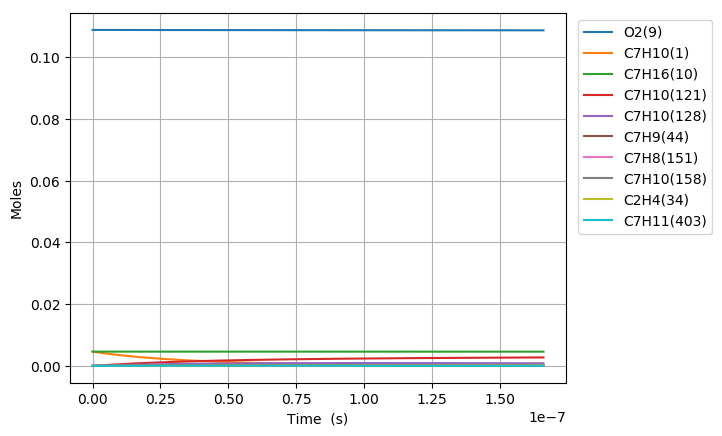

The data file committed next to this chart (first rows):
Time (s), Volume (m^3), H(11), O(12), OH(13), H2(14), H2O(15), Ar(16), He(17), HO2(18), H2O2(19), N2, Ne, C7H10(1), CO(2), CO2(3), CH4(4), C2H2(5), C4H4(6), C5H6(7), C5H5(8), O2(9), C7H16(10), C7H10(60)
0.0, 0.002484, 0.0, 0.0, 0.0, 0.0, 0.0, 0.0, 0.0, 0.0, 0.0, 0.8803, 0.0, 0.00463, 0.0, 0.0, 0.0, 0.0, 0.0, 0.0, 0.0, 0.1088, 0.00463, 0.0
6.555961730958225e-21, 0.002484, 2.5924489755757651e-21, 4.7922421088052376e-34, 4.9895698961453993e-35, 5.8589468991177231e-35, 1.2050626155875312e-47, 0.0, 0.0, 2.9710376563076001e-22, 1.9643766930698388e-38, 0.8803, 0.0, 0.00463, 1.8929832450261047e-93, 9.2026871129522731e-116, 1.5039082519571153e-67, 1.5410538236226677e-71, 0.0, 0.0, 0.0, 0.1088, 0.00463, 1.7492073069342299e-17
1.835669284668303e-20, 0.002484, 7.2588571494728606e-21, 1.5034898557193242e-33, 3.013700223458798e-34, 3.5388039343338793e-34, 1.4306513293105044e-46, 0.0, 0.0, 8.3189063693256369e-22, 1.186483638106837e-37, 0.8803, 0.0, 0.00463, 1.4213810551252207e-91, 1.253003723140984e-113, 4.2623711623537066e-66, 3.4491917556679621e-70, 0.0, 0.0, 0.0, 0.1088, 0.00463, 4.8977804594431815e-17
4.195815507813264e-20, 0.002484, 1.6591673568709922e-20, 4.198669411362424e-33, 1.4509669350795471e-33, 1.7037817691635659e-33, 1.4046223980096674e-45, 0.0, 0.0, 1.9014647522018923e-21, 5.712409154518624e-37, 0.8803, 0.0, 0.00463, 1.1274182973211008e-89, 1.9856589757220315e-111, 1.2342859283717769e-64, 6.8233067455074034e-69, 0.0, 0.0, 0.0, 0.1088, 0.00463, 1.1194926764570434e-16
8.916107954103186e-20, 0.002484, 3.5257306692955503e-20, 1.2175621626111155e-32, 6.336753864002796e-33, 7.4408626745140613e-33, 1.2423727865157663e-44, 0.0, 0.0, 4.0406144734032633e-21, 2.4947601883573546e-36, 0.8803, 0.0, 0.00463, 8.1494789452435338e-88, 2.8723866185297626e-109, 3.6255383916451361e-63, 1.2171329990753591e-67, 0.0, 0.0, 0.0, 0.1088, 0.00463, 2.3789219375262351e-16
1.835669284668303e-19, 0.002484, 7.258857408453216e-20, 3.8475898786262949e-32, 2.6454700452446033e-32, 3.1064137472832415e-32, 1.0442892709649774e-43, 0.0, 0.0, 8.3189198784554592e-21, 1.0415141317446286e-35, 0.8803, 0.0, 0.00463, 5.6483452154026633e-86, 3.9828599399312321e-107, 1.1123049004601134e-61, 2.0628687899552291e-66, 0.0, 0.0, 0.0, 0.1088, 0.00463, 4.8977804598395784e-16
3.723786263184272e-19, 0.002484, 1.472511134400252e-19, 1.3246194656361625e-31, 1.0807608708590319e-31, 1.2690714199639151e-31, 8.5617149277294754e-43, 0.0, 0.0, 1.6875554539146526e-20, 4.2549321147003209e-35, 0.8803, 0.0, 0.00463, 3.900157987215995e-84, 5.5004563770732993e-105, 3.5937070749469203e-60, 3.421107340147118e-65, 0.0, 0.0, 0.0, 0.1088, 0.00463, 9.9354975051661158e-16
7.500020220216209e-19, 0.002484, 2.965762104403525e-19, 4.8597603622196104e-31, 4.3686085445255191e-31, 5.1297899456279996e-31, 6.9334992873125421e-42, 0.0, 0.0, 3.3988919262786166e-20, 1.7199172899751535e-34, 0.8803, 0.0, 0.00463, 2.771397314283168e-82, 7.8154948859332443e-103, 1.2341328348075552e-58, 5.6522295816076724e-64, 0.0, 0.0, 0.0, 0.1088, 0.00463, 2.0010931598618576e-15
1.5052488134280084e-18, 0.002484, 5.9522647759822864e-19, 1.8551723541564012e-30, 1.7565985277721142e-30, 2.0626662642652102e-30, 5.5806841997813381e-41, 0.0, 0.0, 6.82160303183818e-20, 6.9157576070708872e-34, 0.8803, 0.0, 0.00463, 2.0967338510613193e-80, 1.1820738861641888e-100, 4.593698053625199e-57, 9.4456561186045022e-63, 0.0, 0.0, 0.0, 0.1088, 0.00463, 4.0161799796721057e-15
3.0157423962407832e-18, 0.002484, 1.1925273045417203e-18, 7.2422388421167781e-30, 7.044747726250338e-30, 8.2722165858818954e-30, 4.4781487987799704e-40, 0.0, 0.0, 1.3667177885713007e-19, 2.7735648740384916e-33, 0.8803, 0.0, 0.00463, 1.7459104377188195e-78, 1.9673860395074043e-98, 1.8999186193781951e-55, 1.6263210906543896e-61, 0.0, 0.0, 0.0, 0.1088, 0.00463, 8.0463536237716241e-15
6.036729561866333e-18, 0.002484, 2.3871301289304917e-18, 2.8611077607286161e-29, 2.8215751910442177e-29, 3.313203254933521e-29, 3.5879703528404347e-39, 0.0, 0.0, 2.7358938159918645e-19, 1.1109020786325341e-32, 0.8803, 0.0, 0.00463, 1.6314406727149843e-76, 3.6743730943313532e-96, 8.8596209697377216e-54, 2.9591541629905057e-60, 0.0, 0.0, 0.0, 0.1088, 0.00463, 1.6106700929886766e-14
1.2078703893117433e-17, 0.002484, 4.7763404596418314e-18, 1.137276613403795e-28, 1.1293666646562694e-28, 1.3261462328657458e-28, 2.8725609275473373e-38, 0.0, 0.0, 5.4744900937620941e-19, 4.4467391224405074e-32, 0.8803, 0.0, 0.00463, 1.7011351182187272e-74, 7.6583965649868855e-94, 4.6186503158897272e-52, 5.8681033737327862e-59, 0.0, 0.0, 0.0, 0.1088, 0.00463, 3.2227395613781508e-14
2.4162652555619634e-17, 0.002484, 9.5547798482129174e-18, 4.5347711796284802e-28, 4.5189478460731733e-28, 5.3063242021357811e-28, 2.298926579460486e-37, 0.0, 0.0, 1.0952659511795062e-18, 1.779463492540485e-31, 0.8803, 0.0, 0.00463, 1.9293204629302604e-72, 1.7364582569211905e-91, 2.6200219557731385e-50, 1.3007205057199634e-57, 0.0, 0.0, 0.0, 0.1088, 0.00463, 6.4468785268229166e-14
4.8330549880624034e-17, 0.002484, 1.9111733529255284e-17, 1.811046502262023e-27, 1.8078814909888229e-27, 2.1228847171764365e-27, 1.8394982427134671e-36, 0.0, 0.0, 2.1912905564080545e-18, 7.120521912259108e-31, 0.8803, 0.0, 0.00463, 2.3104759516212264e-70, 4.1580458009481891e-89, 1.569225343098837e-48, 3.2372891224391918e-56, 0.0, 0.0, 0.0, 0.1088, 0.00463, 1.2895156572376055e-13
9.666634453063283e-17, 0.002484, 3.8225940469407526e-17, 7.2385096651842025e-27, 7.2321792911275426e-27, 8.4923060476771166e-27, 1.4717506310840373e-35, 0.0, 0.0, 4.3849024664195055e-18, 2.8496479684845981e-30, 0.8803, 0.0, 0.00463, 2.8552013665967084e-68, 1.0275384159981103e-86, 9.6962095275488133e-47, 8.8715904028453036e-55, 0.0, 0.0, 0.0, 0.1088, 0.00463, 2.5791713122139268e-13
1.4500213918064163e-16, 0.002484, 5.7340446950107907e-17, 1.5378339727213038e-26, 1.536884398082762e-26, 1.8046694034895381e-26, 4.2084104064070061e-35, 0.0, 0.0, 6.580076889119536e-18, 6.0574303608471873e-30, 0.8803, 0.0, 0.00463, 1.8320093607593943e-67, 7.593948896744069e-86, 5.2948309716249452e-46, 3.9178370324058878e-54, 0.0, 0.0, 0.0, 0.1088, 0.00463, 3.8688270130561943e-13
1.9333793383065043e-16, 0.002484, 7.6455252933850824e-17, 2.6230579187809275e-26, 2.6217918057479025e-26, 3.0786098592732566e-26, 8.876916002107401e-35, 0.0, 0.0, 8.7768136377102169e-18, 1.0336201850221599e-29, 0.8803, 0.0, 0.00463, 7.1290223344268132e-67, 3.3146267556967358e-85, 1.8130857950351404e-45, 1.1431249894715929e-53, 0.0, 0.0, 0.0, 0.1088, 0.00463, 5.158482759764662e-13
2.90009523130668e-16, 0.002484, 1.1468556770035012e-16, 5.4301048715775076e-26, 5.4282056785931839e-26, 6.3740101416513898e-26, 2.424612766814621e-34, 0.0, 0.0, 1.3173953238914607e-17, 2.1409813238761096e-29, 0.8803, 0.0, 0.00463, 4.6187583486188409e-66, 2.5616427542975389e-84, 9.7023103868694168e-45, 4.8785711323041401e-53, 0.0, 0.0, 0.0, 0.1088, 0.00463, 7.737794360827543e-13
3.866811124306856e-16, 0.002484, 1.5291698353499148e-16, 9.2346367971855513e-26, 9.2321045190210384e-26, 1.0840696069248953e-25, 5.0731756488562909e-34, 0.0, 0.0, 1.7576836518864396e-17, 3.6428565734119287e-29, 0.8803, 0.0, 0.00463, 1.7302747169423771e-65, 1.0677479747344474e-83, 3.2245108673265916e-44, 1.4005418436672534e-52, 0.0, 0.0, 0.0, 0.1088, 0.00463, 1.0317106130558896e-12
4.833527017307032e-16, 0.002484, 1.9114957883510987e-16, 1.41079310176332e-25, 1.4104765648481514e-25, 1.6562364251864069e-25, 9.2356363460359819e-34, 0.0, 0.0, 2.198587249324852e-17, 5.5679625145916429e-29, 0.8803, 0.0, 0.00463, 5.2696604808881756e-65, 3.586928235152355e-83, 8.8081458910535838e-44, 3.3614757874874437e-52, 0.0, 0.0, 0.0, 0.1088, 0.00463, 1.289641808100816e-12
6.766958803307384e-16, 0.002484, 2.6761838022399251e-16, 2.712813213745131e-25, 2.7123700574878665e-25, 3.184970399128505e-25, 2.4385439022135787e-33, 0.0, 0.0, 3.0822780560015056e-17, 1.07180853889715e-28, 0.8803, 0.0, 0.00463, 5.8048751816229719e-64, 6.0180441222809915e-82, 6.5412336784480578e-43, 1.6962794742634283e-51, 0.0, 0.0, 0.0, 0.1088, 0.00463, 1.8055042535423482e-12
8.700390589307736e-16, 0.002484, 3.4409196827384901e-16, 4.4489571811498376e-25, 4.4483874054526837e-25, 5.2234694984454573e-25, 5.0558168441290534e-33, 0.0, 0.0, 3.9684659185934512e-17, 1.759526627497342e-28, 0.8803, 0.0, 0.00463, 2.7747379421660312e-63, 3.4425564732186228e-81, 2.5768378257014005e-42, 5.3938703281161406e-51, 0.0, 0.0, 0.0, 0.1088, 0.00463, 2.3213667723855442e-12
1.256725416130844e-15, 0.002484, 4.9705349002079213e-16, 9.2235737274267393e-25, 9.2227507325036378e-25, 1.0829712665278658e-24, 1.519192702583334e-32, 0.0, 0.0, 5.7483256238794223e-17, 3.6556543583135807e-28, 0.8803, 0.0, 0.00463, 4.5285684918993365e-62, 9.1146641947403825e-80, 2.648625834051813e-41, 3.5320449402329983e-50, 0.0, 0.0, 0.0, 0.1088, 0.00463, 3.3530920302542781e-12
2.0300981305309846e-15, 0.002484, 8.0303383682278949e-16, 2.3982979062764138e-24, 2.3981649973486735e-24, 2.8160186332474344e-24, 6.5320809300788598e-32, 0.0, 0.0, 9.3379414577466841e-17, 9.5476506052483491e-28, 0.8803, 0.0, 0.00463, 2.0614634904151551e-60, 7.9945858957842373e-78, 6.3588456292742703e-40, 4.5187216725537086e-49, 0.0, 0.0, 0.0, 0.1088, 0.00463, 5.4165434267672373e-12
2.8034708449311254e-15, 0.002484, 1.1090904837176853e-15, 4.5690426053903435e-24, 4.5688591838495654e-24, 5.3649321607396829e-24, 1.6880983348386935e-31, 0.0, 0.0, 1.2967367222102575e-16, 1.8261730128774854e-27, 0.8803, 0.0, 0.00463, 1.3737396171642839e-59, 6.3150126110458437e-77, 3.4777662862703208e-39, 1.9636901410884709e-48, 0.0, 0.0, 0.0, 0.1088, 0.00463, 7.4799959977103792e-12
3.576843559331266e-15, 0.002484, 1.415223286422554e-15, 7.4347544482699367e-24, 7.4345207031815305e-24, 8.7299032620828956e-24, 3.4451500373922547e-31, 0.0, 0.0, 1.6636531050359089e-16, 2.9829091305927202e-27, 0.8803, 0.0, 0.00463, 5.7004284259030035e-59, 2.9947511248246524e-76, 1.2371112436236783e-38, 5.8762802350060081e-48, 0.0, 0.0, 0.0, 0.1088, 0.00463, 9.5434497431772232e-12
4.350216273731407e-15, 0.002484, 1.7214320965549183e-15, 1.0995602805756333e-23, 1.0995319051757747e-23, 1.2911130858476852e-23, 6.1192485991139982e-31, 0.0, 0.0, 2.0345359036895984e-16, 4.4281947612312062e-27, 0.8803, 0.0, 0.00463, 1.82845986090502e-58, 1.0773101753962814e-75, 3.4750785913434378e-38, 1.4278171356529936e-47, 0.0, 0.0, 0.0, 0.1088, 0.00463, 1.1606904663265924e-11
5.896961702531689e-15, 0.002484, 2.3340771922261102e-15, 2.0203337111913606e-23, 2.0202954924045249e-23, 2.3723093162169494e-23, 1.4941322566186342e-30, 0.0, 0.0, 2.7881735102340286e-16, 8.1963412848827051e-27, 0.8803, 0.0, 0.00463, 1.2041344439706785e-57, 8.7487380793306563e-75, 1.7991597253954008e-37, 5.7651962801152815e-47, 0.0, 0.0, 0.0, 0.1088, 0.00463, 1.573381802767242e-11
7.44370713133197e-15, 0.002484, 2.9470245905325189e-15, 3.2193602226360838e-23, 3.2193125065511138e-23, 3.7802412487142053e-23, 2.9717917501563451e-30, 0.0, 0.0, 3.5575907594727345e-16, 1.3156393972593585e-26, 0.8803, 0.0, 0.00463, 4.8834423276431406e-57, 4.041297924579508e-74, 6.2182888669561574e-37, 1.6731446620196294e-46, 0.0, 0.0, 0.0, 0.1088, 0.00463, 1.9860736091712456e-11
8.990452560132253e-15, 0.002484, 3.5602730567308855e-15, 4.6967821895633235e-23, 4.6967255378056452e-23, 5.515076099721086e-23, 5.2095898026151368e-30, 0.0, 0.0, 4.3427261518396362e-16, 1.9335444268230063e-26, 0.8803, 0.0, 0.00463, 1.5600191233644953e-56, 1.4446833168210791e-73, 1.7289607087910363e-36, 4.0126280154031375e-46, 0.0, 0.0, 0.0, 0.1088, 0.00463, 2.3987658856200349e-11
1.0537197988932535e-14, 0.002484, 4.1738213757003667e-15, 6.4527401750541389e-23, 6.452675429347442e-23, 7.5769789588479358e-23, 8.3709178103960051e-30, 0.0, 0.0, 5.143519164419847e-16, 2.6760288359874048e-26, 0.8803, 0.0, 0.00463, 4.3133840329460926e-56, 4.4433989634388925e-73, 4.1918105281160169e-36, 8.4901474336624296e-46, 0.0, 0.0, 0.0, 0.1088, 0.00463, 2.8114586321930847e-11
1.2083943417732818e-14, 0.002484, 4.7876683720502174e-15, 8.4873704424653028e-23, 8.4872987846794732e-23, 9.9661098666489914e-23, 1.2615019989369181e-29, 0.0, 0.0, 5.9599112523761057e-16, 3.5456959402067122e-26, 0.8803, 0.0, 0.00463, 1.0722195128006653e-55, 1.2238864801545542e-72, 9.1883362858631837e-36, 1.6374867952547026e-45, 0.0, 0.0, 0.0, 0.1088, 0.00463, 3.2241518489664641e-11
1.36306888465331e-14, 0.002484, 5.4018128989235618e-15, 1.0800806074489918e-22, 1.0800729086617087e-22, 1.2682625128935903e-22, 1.8098292264476605e-29, 0.0, 0.0, 6.7918452912456792e-16, 4.5450944435168826e-26, 0.8803, 0.0, 0.00463, 2.4762732160215394e-55, 3.1495646932404586e-72, 1.8689055745530906e-35, 2.9403004980523828e-45, 0.0, 0.0, 0.0, 0.1088, 0.00463, 3.6368455360134767e-11
1.5177434275333382e-14, 0.002484, 6.0162538093806077e-15, 1.3393180174853108e-22, 1.3393099881897161e-22, 1.5726681076817036e-22, 2.4977708870218698e-29, 0.0, 0.0, 7.6392641518861953e-16, 5.6767774717798267e-26, 0.8803, 0.0, 0.00463, 5.2839977228493088e-55, 7.4235973832372372e-72, 3.5465662447252336e-35, 4.9689699595353149e-45, 0.0, 0.0, 0.0, 0.1088, 0.00463, 4.0495396934068071e-11
1.6724179704133665e-14, 0.002484, 6.6309899409083372e-15, 1.6264627667521318e-22, 1.6264546577852634e-22, 1.9098436179754552e-22, 3.3412823431347281e-29, 0.0, 0.0, 8.5021099290547626e-16, 6.9433360680354404e-26, 0.8803, 0.0, 0.00463, 1.048703251881257e-54, 1.6135110089671453e-71, 6.3254158904793596e-35, 7.9722674666720955e-45, 0.0, 0.0, 0.0, 0.1088, 0.00463, 4.4622343212196441e-11
1.9817670561734226e-14, 0.002484, 7.8613432626714036e-15, 2.2845277924776115e-22, 2.2845205012781177e-22, 2.6825672329283626e-22, 5.5586984348141289e-29, 0.0, 0.0, 1.0273852877124734e-15, 9.8913825733985893e-26, 0.8803, 0.0, 0.00463, 3.5443745203475964e-54, 6.5521143843010212e-71, 1.7467728269753766e-34, 1.8178713257230212e-44, 0.0, 0.0, 0.0, 0.1088, 0.00463, 5.2876249883894282e-11
2.2568873214727424e-14, 0.002484, 8.9565414066526596e-15, 2.9636961582869755e-22, 2.963691028388285e-22, 3.4800715703809712e-22, 8.2105343744396059e-29, 0.0, 0.0, 1.1900836488318723e-15, 1.2991843774992361e-25, 0.8803, 0.0, 0.00463, 8.9573943861769898e-54, 1.889539967063231e-70, 3.7901267652535896e-34, 3.4057352835714364e-44, 0.0, 0.0, 0.0, 0.1088, 0.00463, 6.0216895098085601e-11
2.532007586772062e-14, 0.002484, 1.0052656262354772e-14, 3.731358667639598e-22, 3.731357474452357e-22, 4.3814893333505303e-22, 1.1595753492188227e-28, 0.0, 0.0, 1.3575765587680703e-15, 1.6557880276186912e-25, 0.8803, 0.0, 0.00463, 2.0311532275034444e-53, 4.8048819488325804e-70, 7.5080419799905291e-34, 5.9215292187882962e-44, 0.0, 0.0, 0.0, 0.1088, 0.00463, 6.7557555205899912e-11
2.807127852071382e-14, 0.002484, 1.1149681494908639e-14, 4.5875890453798192e-22, 4.5875940280505308e-22, 5.3869071150279808e-22, 1.5804023231631359e-28, 0.0, 0.0, 1.5298324611363514e-15, 2.0603815363956543e-25, 0.8803, 0.0, 0.00463, 4.2289271202732617e-53, 1.1060590078971371e-69, 1.3841632937987103e-33, 9.7063188493288461e-44, 0.0, 0.0, 0.0, 0.1088, 0.00463, 7.4898230211052374e-11
3.0822481173707016e-14, 0.002484, 1.2247610818078522e-14, 5.5324604698296399e-22, 5.5324743843121881e-22, 6.496410867440956e-22, 2.0925046912831203e-28, 0.0, 0.0, 1.7068200412701477e-15, 2.5143912030977573e-25, 0.8803, 0.0, 0.00463, 8.2231496430186592e-53, 2.3531991029726962e-69, 2.4081428414628864e-33, 1.5168313239838559e-43, 0.0, 0.0, 0.0, 0.1088, 0.00463, 8.2238920117150529e-11
3.357368382670021e-14, 0.002484, 1.3346437985564142e-14, 6.5660456704015676e-22, 6.5660718416961915e-22, 7.7100860160824234e-22, 2.7048663170851245e-28, 0.0, 0.0, 1.8885081829379574e-15, 3.0192390240286584e-25, 0.8803, 0.0, 0.00463, 1.511619154918476e-52, 4.6946579062634999e-69, 3.9939411334788024e-33, 2.278541002383956e-43, 0.0, 0.0, 0.0, 0.1088, 0.00463, 8.957962492770148e-11
3.9076089132686606e-14, 0.002484, 1.5546761079813245e-14, 8.8996459388581446e-22, 8.8997091353276584e-22, 1.0450289413752587e-21, 4.2663530027435819e-28, 0.0, 0.0, 2.2658627373881328e-15, 4.187112571090927e-25, 0.8803, 0.0, 0.00463, 4.4975159734371115e-52, 1.630429488151009e-68, 9.8131714332253772e-33, 4.6765557973019726e-43, 0.0, 0.0, 0.0, 0.1088, 0.00463, 1.042610792756829e-10
4.4578494438673e-14, 0.002484, 1.7750601660114128e-14, 1.1588962084956255e-21, 1.1589083736104884e-21, 1.3608189449540621e-21, 6.3369223406812929e-28, 0.0, 0.0, 2.6616514340714877e-15, 5.5752779722464755e-25, 0.8803, 0.0, 0.00463, 1.1590353009752103e-51, 4.7909098096370224e-68, 2.1379322267186444e-32, 8.6957153691092827e-43, 0.0, 0.0, 0.0, 0.1088, 0.00463, 1.1894259328102125e-10
5.0080899744659396e-14, 0.002484, 1.9957911307594122e-14, 1.4634558453468192e-21, 1.4634766408540539e-21, 1.7184449009882927e-21, 8.9887501601629394e-28, 0.0, 0.0, 3.0756330565322961e-15, 7.1949248824045139e-25, 0.8803, 0.0, 0.00463, 2.6729708885388729e-51, 1.2372948026474839e-67, 4.2459309868280723e-32, 1.4992373481615859e-42, 0.0, 0.0, 0.0, 0.1088, 0.00463, 1.3362416696811631e-10
5.558330505064579e-14, 0.002484, 2.2168642296034283e-14, 1.8036991551127908e-21, 1.8037320898202893e-21, 2.1179721786319337e-21, 1.2294119679628538e-27, 0.0, 0.0, 3.5075698331395717e-15, 9.0571555606100639e-25, 0.8803, 0.0, 0.00463, 5.651427785291627e-51, 2.8912654325467606e-67, 7.83880120353602e-32, 2.4353347927452221e-42, 0.0, 0.0, 0.0, 0.1088, 0.00463, 1.483058003597634e-10
6.108571035663219e-14, 0.002484, 2.438274757743162e-14, 2.179681020451076e-21, 2.1797304081433543e-21, 2.5594652460721124e-21, 1.6325424744613002e-27, 0.0, 0.0, 3.9572273659213472e-15, 1.1172985690900527e-24, 0.8803, 0.0, 0.00463, 1.1143270822367813e-50, 6.2389964499584466e-67, 1.3643447037119262e-31, 3.7699458425005454e-42, 0.0, 0.0, 0.0, 0.1088, 0.00463, 1.629874934771796e-10
7.209052096860498e-14, 0.002484, 2.8820896119051751e-14, 3.0390762207207807e-21, 3.0391750748979811e-21, 3.5686022500269966e-21, 2.6855985553542634e-27, 0.0, 0.0, 4.9087834878046713e-15, 1.6209079083387712e-24, 0.8803, 0.0, 0.00463, 3.7204334714551183e-50, 2.4782726086850497e-66, 3.6087335632788639e-31, 8.0717273646789888e-42, 0.0, 0.0, 0.0, 0.1088, 0.00463, 1.9235105896649816e-10
8.309533158057777e-14, 0.002484, 3.3271993689229446e-14, 4.0420656256408251e-21, 4.042242853551219e-21, 4.7463542003396342e-21, 4.1161819560544421e-27, 0.0, 0.0, 5.9284916250421764e-15, 2.2389614284067131e-24, 0.8803, 0.0, 0.00463, 1.0439448459491511e-49, 8.0217990886388922e-66, 8.2818782783186075e-31, 1.5416562017750563e-41, 0.0, 0.0, 0.0, 0.1088, 0.00463, 2.2171486357515096e-10
9.410014219255056e-14, 0.002484, 3.7735687263870072e-14, 5.18906183707993e-21, 5.189355630361104e-21, 6.0932058025138517e-21, 5.9826056140252546e-27, 0.0, 0.0, 7.0145928445194983e-15, 2.9799630438421599e-24, 0.8803, 0.0, 0.00463, 2.5703014508028353e-49, 2.2285500889808621e-65, 1.7081738529941482e-30, 2.7040965860644011e-41, 0.0, 0.0, 0.0, 0.1088, 0.00463, 2.510789074183818e-10
1.0510495280452335e-13, 0.002484, 4.2211633736929012e-14, 6.4804662152661133e-21, 6.4809252775977584e-21, 7.6096285740750967e-21, 8.3433518122397026e-27, 0.0, 0.0, 8.1653775924056114e-15, 3.852280117906769e-24, 0.8803, 0.0, 0.00463, 5.726373001937183e-49, 5.5178290245299538e-65, 3.2438348411393842e-30, 4.4408753695839173e-41, 0.0, 0.0, 0.0, 0.1088, 0.00463, 2.8044319058831159e-10
1.1610976341649614e-13, 0.002484, 4.6699499634099713e-14, 7.9166691994220244e-21, 7.917353951469735e-21, 9.2960812205859961e-21, 1.1257067705028016e-26, 0.0, 0.0, 9.3791842797469826e-15, 4.8641441387207178e-24, 0.8803, 0.0, 0.00463, 1.1787809136652427e-48, 1.2486078798497264e-64, 5.7681103375069375e-30, 6.9212238841860504e-41, 0.0, 0.0, 0.0, 0.1088, 0.00463, 3.0980771315461676e-10
1.2711457402846891e-13, 0.002484, 5.1198960842274478e-14, 9.4980506118679251e-21, 9.499034374765752e-21, 1.1153009992277114e-20, 1.4782561443641013e-26, 0.0, 0.0, 1.0654397943856321e-14, 6.0236516155037697e-24, 0.8803, 0.0, 0.00463, 2.2749672262629144e-48, 2.6268690343233617e-64, 9.721116261376403e-30, 1.0337264014195353e-40, 0.0, 0.0, 0.0, 0.1088, 0.00463, 3.3917247516516986e-10
1.381193846404417e-13, 0.002484, 5.5709702370488606e-14, 1.1224979927111298e-20, 1.1226350086924642e-20, 1.3180848999617161e-20, 1.8978798878163604e-26, 0.0, 0.0, 1.1989449064215286e-14, 7.3387650529518065e-24, 0.8803, 0.0, 0.00463, 4.1579703396438767e-48, 5.1946264719069357e-64, 1.5666384548854488e-29, 1.4904030987630425e-40, 0.0, 0.0, 0.0, 0.1088, 0.00463, 3.6853747664660545e-10
1.6012900586438727e-13, 0.002484, 6.476381024164371e-14, 1.5116910443954146e-20, 1.5119377493837133e-20, 1.7750935832033625e-20, 2.9620131590922995e-26, 0.0, 0.0, 1.4833003915610027e-14, 1.0466998425357177e-23, 0.8803, 0.0, 0.00463, 1.2218112164359142e-47, 1.7659801866891992e-63, 3.6536448584139458e-29, 2.8464608496147871e-40, 0.0, 0.0, 0.0, 0.1088, 0.00463, 4.2726819802673517e-10
1.799376649659383e-13, 0.002484, 7.2948103132857696e-14, 1.9120927333239388e-20, 1.9124844607790806e-20, 2.2452646204119261e-20, 4.2085912784227139e-26, 0.0, 0.0, 1.758198440774365e-14, 1.3891764482094719e-23, 0.8803, 0.0, 0.00463, 2.860583618500046e-47, 4.6376221991181956e-63, 7.1028906853347651e-29, 4.7231732128153376e-40, 0.0, 0.0, 0.0, 0.1088, 0.00463, 4.8012666611464057e-10
1.9974632406748932e-13, 0.002484, 8.1164434602777139e-14, 2.3601823934609507e-20, 2.360774427776578e-20, 2.7714338985166841e-20, 5.764875556745596e-26, 0.0, 0.0, 2.0502367882306712e-14, 1.7938544996154523e-23, 0.8803, 0.0, 0.00463, 6.1284264184352489e-47, 1.1014382301977391e-62, 1.2848570477162814e-28, 7.4120545780348092e-40, 0.0, 0.0, 0.0, 0.1088, 0.00463, 5.3298590959808681e-10
2.1955498316904035e-13, 0.002484, 8.9411264347499433e-14, 2.8561418217102448e-20, 2.8570015917733358e-20, 3.3538150758729271e-20, 7.6657782391798789e-26, 0.0, 0.0, 2.3586479652227123e-14, 2.2649116421097112e-23, 0.8803, 0.0, 0.00463, 1.2213924608682601e-46, 2.4096280363302988e-62, 2.1925514330010952e-28, 1.1121522219159946e-39, 0.0, 0.0, 0.0, 0.1088, 0.00463, 5.8584592794354262e-10
2.3936364227059135e-13, 0.002484, 9.7687128913718147e-14, 3.400144087707672e-20, 3.4013522341914665e-20, 3.9926115712589816e-20, 9.946350295068203e-26, 0.0, 0.0, 2.6827028136995134e-14, 2.8063970379834447e-23, 0.8803, 0.0, 0.00463, 2.2930958047920669e-46, 4.9267811172062234e-62, 3.5657590292583346e-28, 1.6084088362987821e-39, 0.0, 0.0, 0.0, 0.1088, 0.00463, 6.3870672043985022e-10
2.5917230137214235e-13, 0.002484, 1.0599063788405277e-13, 3.9923539657830673e-20, 3.9940053760844646e-20, 4.6880170704317044e-20, 1.264177603401338e-25, 0.0, 0.0, 3.0217085876044125e-14, 3.4222348359336096e-23, 0.8803, 0.0, 0.00463, 4.0941527891651826e-46, 9.5168977778663379e-62, 5.5696595153713926e-28, 2.2556357409225218e-39, 0.0, 0.0, 0.0, 0.1088, 0.00463, 6.9156828620745791e-10
2.7898096047369335e-13, 0.002484, 1.1432047022256615e-13, 4.6329283490351653e-20, 4.6351331608251197e-20, 5.4402160117030109e-20, 1.5787367951550548e-25, 0.0, 0.0, 3.375007133180189e-14, 4.1162277994792921e-23, 0.8803, 0.0, 0.00463, 7.0028899069809919e-46, 1.751373294888026e-61, 8.4061811885624346e-28, 3.0819022969587841e-39, 0.0, 0.0, 0.0, 0.1088, 0.00463, 7.4443062420729894e-10
... 595 more rows
